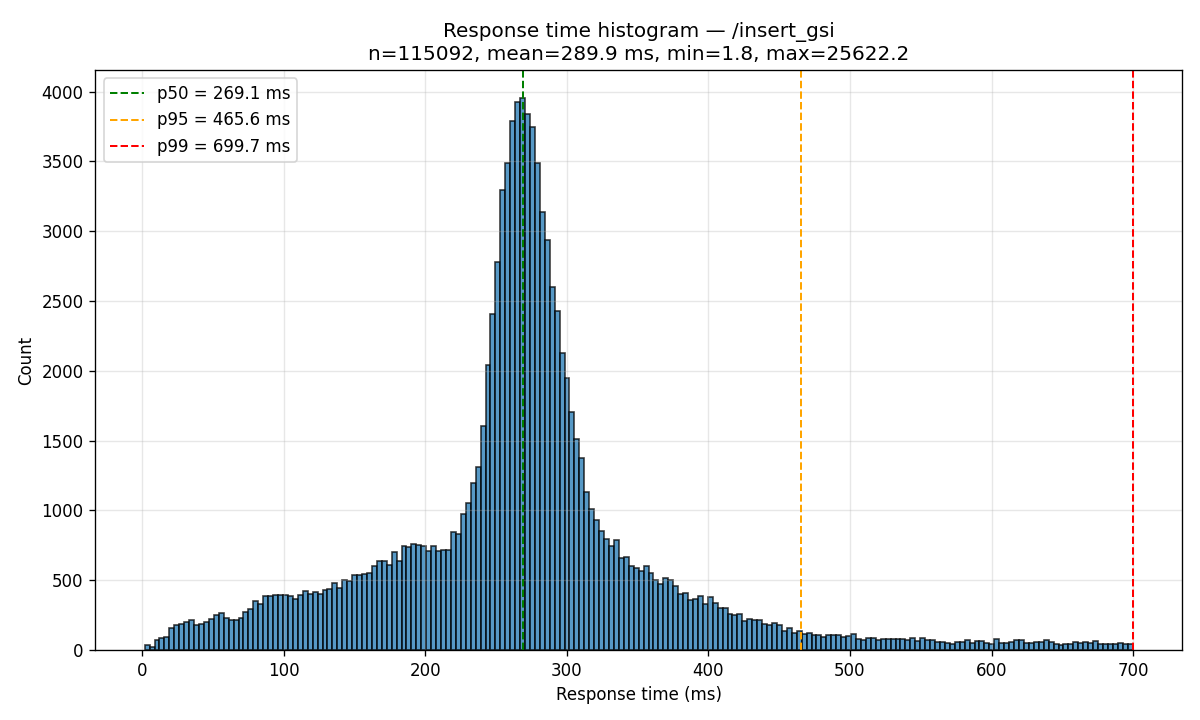

Data behind this chart, as committed beside it:
bin_left_ms, bin_right_ms, count
1.770, 5.259, 39
5.259, 8.749, 22
8.749, 12.24, 72
12.24, 15.73, 86
15.73, 19.22, 93
19.22, 22.71, 157
22.71, 26.2, 182
26.2, 29.69, 187
29.69, 33.17, 198
33.17, 36.66, 216
36.66, 40.16, 183
40.16, 43.64, 187
43.64, 47.13, 202
47.13, 50.62, 225
50.62, 54.11, 252
54.11, 57.6, 267
57.6, 61.09, 232
61.09, 64.58, 215
64.58, 68.07, 215
68.07, 71.56, 231
71.56, 75.05, 276
75.05, 78.54, 292
78.54, 82.03, 354
82.03, 85.52, 327
85.52, 89.01, 389
89.01, 92.5, 387
92.5, 95.99, 394
95.99, 99.48, 391
99.48, 103, 395
103, 106.5, 387
106.5, 109.9, 365
109.9, 113.4, 395
113.4, 116.9, 425
116.9, 120.4, 399
120.4, 123.9, 413
123.9, 127.4, 403
127.4, 130.9, 428
130.9, 134.4, 439
134.4, 137.9, 480
137.9, 141.4, 444
141.4, 144.8, 499
144.8, 148.3, 494
148.3, 151.8, 536
151.8, 155.3, 540
155.3, 158.8, 543
158.8, 162.3, 552
162.3, 165.8, 603
165.8, 169.3, 638
169.3, 172.8, 640
172.8, 176.2, 610
176.2, 179.7, 700
179.7, 183.2, 639
183.2, 186.7, 742
186.7, 190.2, 739
190.2, 193.7, 761
193.7, 197.2, 750
197.2, 200.7, 747
200.7, 204.2, 711
204.2, 207.7, 743
207.7, 211.1, 708
... 140 more rows
